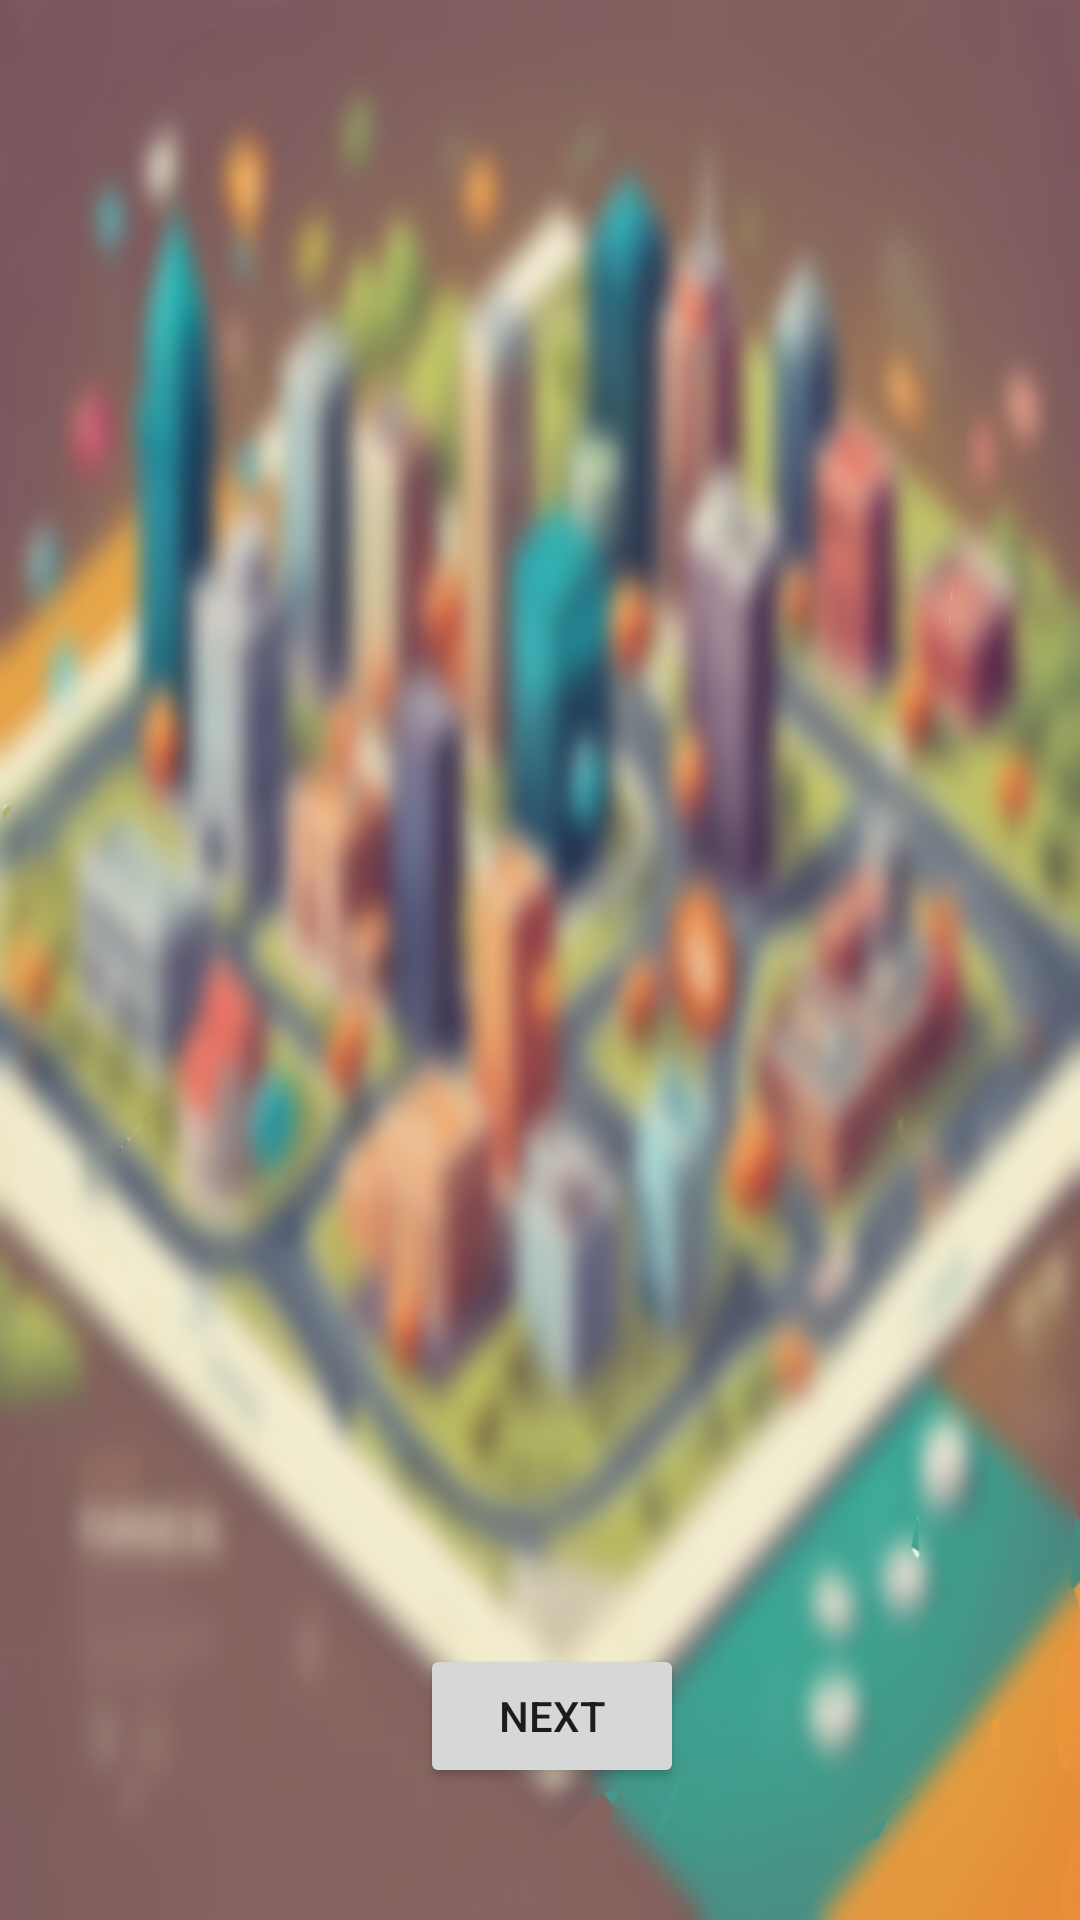

Here is an Android app screen rendered from its layout file. Give the layout XML and the strings, colors and styles it references.
<!-- AndroidManifest.xml: application theme Theme.EazilyDone -->
<!-- res/layout/activity_main.xml -->
<androidx.constraintlayout.widget.ConstraintLayout xmlns:android="http://schemas.android.com/apk/res/android"
    xmlns:app="http://schemas.android.com/apk/res-auto"
    xmlns:tools="http://schemas.android.com/tools"
    android:id="@+id/main"
    android:layout_width="match_parent"
    android:layout_height="match_parent"
    android:background="@drawable/ui4"
    android:padding="16dp">

    
    <androidx.constraintlayout.widget.ConstraintLayout
        android:id="@+id/dialogue_box"
        android:layout_width="0dp"
        android:layout_height="169dp"
        android:layout_marginStart="41dp"
        android:layout_marginTop="38dp"
        android:layout_marginEnd="288dp"
        android:layout_marginBottom="163dp"
        android:background="@color/light_blue"
        android:padding="16dp"
        app:layout_constraintBottom_toBottomOf="parent"
        app:layout_constraintEnd_toEndOf="parent"
        app:layout_constraintStart_toStartOf="parent"
        app:layout_constraintTop_toTopOf="parent">

        <TextView
            android:id="@+id/dialogue_text"
            android:layout_width="0dp"
            android:layout_height="0dp"
            android:layout_margin="10dp"
            android:text="ēyi mē! Eazyly Done veta sādarayen piḷiganimu! mama obē mārgōpadēśakayā vemi."
            android:textColor="@android:color/black"
            android:textSize="16sp"
            android:textStyle="bold"
            app:layout_constraintBottom_toBottomOf="parent"
            app:layout_constraintEnd_toEndOf="parent"
            app:layout_constraintStart_toStartOf="parent"
            app:layout_constraintTop_toTopOf="parent" />

    </androidx.constraintlayout.widget.ConstraintLayout>

    

    
    <Button
        android:id="@+id/next_button"
        android:layout_width="wrap_content"
        android:layout_height="wrap_content"
        android:text="Next"
        app:layout_constraintBottom_toBottomOf="parent"
        app:layout_constraintEnd_toEndOf="parent"
        app:layout_constraintHorizontal_bias="0.517"
        app:layout_constraintStart_toStartOf="parent"
        app:layout_constraintTop_toTopOf="parent"
        app:layout_constraintVertical_bias="0.95" />

    <ImageView
        android:id="@+id/player_image"
        android:layout_width="194dp"
        android:layout_height="299dp"
        android:layout_marginTop="16dp"
        android:src="@drawable/player_image"
        app:layout_constraintBottom_toBottomOf="parent"
        app:layout_constraintEnd_toEndOf="parent"
        app:layout_constraintHorizontal_bias="0.95"
        app:layout_constraintStart_toStartOf="parent"
        app:layout_constraintTop_toTopOf="parent"
        app:layout_constraintVertical_bias="0.307" />

</androidx.constraintlayout.widget.ConstraintLayout>
<!-- resources referenced by this layout -->
<resources>
  <color name="light_blue">#00BFFF</color>
  <!-- drawable ui4: jpg bitmap (drawable, 289546 bytes) -->
  <style name="Theme.EazilyDone" parent="Base.Theme.EazilyDone" />
  <style name="Base.Theme.EazilyDone" parent="Theme.AppCompat.Light.NoActionBar">
          
          
      </style>
</resources>
